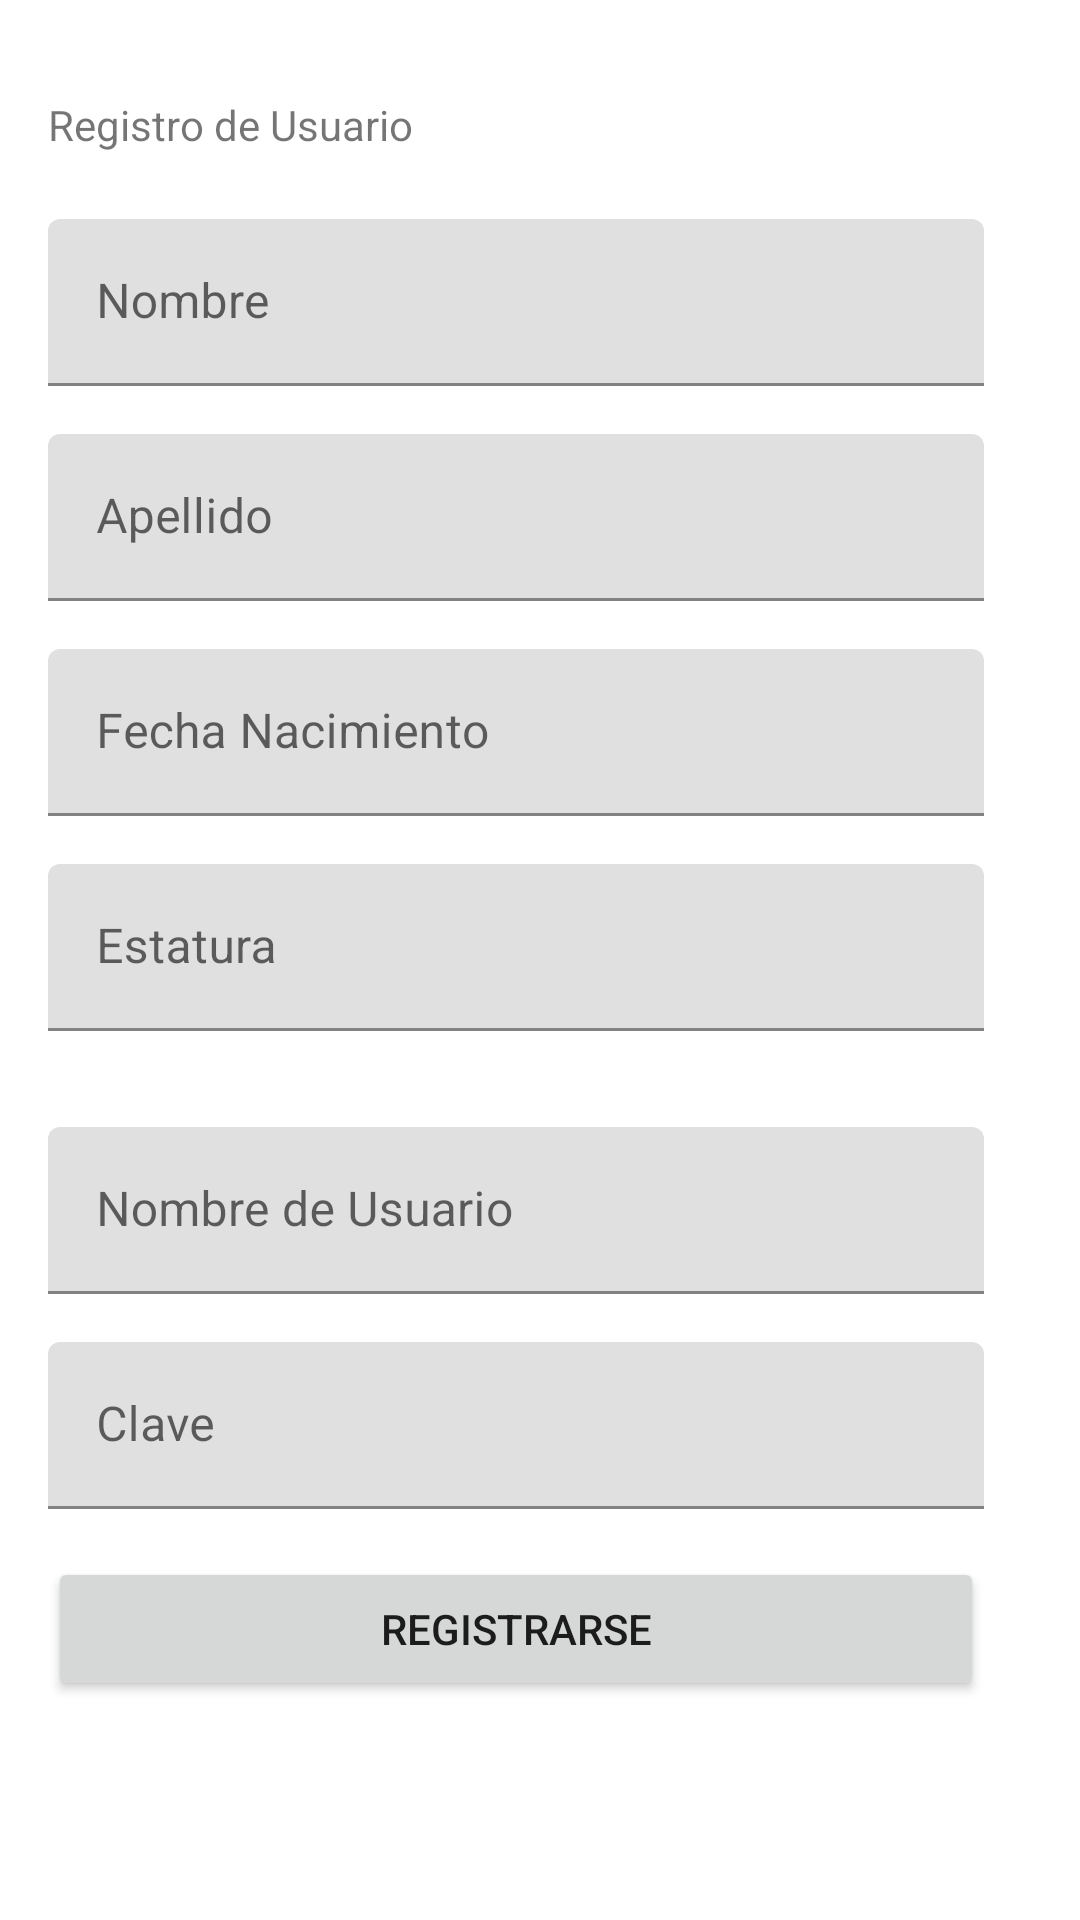

Reconstruct the res/layout file that produces this screen, plus the resources it refers to.
<!-- AndroidManifest.xml: application theme Theme.DavidBousquetEv01 -->
<!-- res/layout/activity_sign_up.xml -->
<?xml version="1.0" encoding="utf-8"?>
<androidx.constraintlayout.widget.ConstraintLayout xmlns:android="http://schemas.android.com/apk/res/android"
    xmlns:app="http://schemas.android.com/apk/res-auto"
    xmlns:tools="http://schemas.android.com/tools"
    android:layout_width="match_parent"
    android:layout_height="match_parent"
    tools:context=".SignUpActivity">


    <ScrollView
        android:layout_width="match_parent"
        android:layout_height="match_parent"
        app:layout_constraintBottom_toBottomOf="parent"
        app:layout_constraintEnd_toEndOf="parent"
        app:layout_constraintStart_toStartOf="parent"
        app:layout_constraintTop_toTopOf="parent">

        <LinearLayout
            android:layout_width="match_parent"
            android:layout_height="wrap_content"
            android:orientation="vertical"
            android:paddingLeft="16dp"
            android:paddingTop="32dp"
            android:paddingRight="32dp"
            android:paddingBottom="32dp"
            app:layout_constraintBottom_toBottomOf="parent"
            app:layout_constraintEnd_toEndOf="parent"
            app:layout_constraintStart_toStartOf="parent"
            app:layout_constraintTop_toTopOf="parent">

            <TextView
                android:id="@+id/activity_signup_text_title"
                android:layout_width="match_parent"
                android:layout_height="wrap_content"
                android:paddingBottom="22dp"
                android:text="Registro de Usuario" />

            <com.google.android.material.textfield.TextInputLayout
                android:id="@+id/activity_signup_field_firstname"
                android:layout_width="match_parent"
                android:layout_height="match_parent"
                android:paddingBottom="16dp">

                <com.google.android.material.textfield.TextInputEditText
                    android:layout_width="match_parent"
                    android:layout_height="wrap_content"
                    android:hint="Nombre"
                    android:inputType="textCapWords" />

            </com.google.android.material.textfield.TextInputLayout>

            <com.google.android.material.textfield.TextInputLayout
                android:id="@+id/activity_signup_field_lastname"
                android:layout_width="match_parent"
                android:layout_height="match_parent"
                android:paddingBottom="16dp">

                <com.google.android.material.textfield.TextInputEditText
                    android:id="@+id/lastName"
                    android:layout_width="match_parent"
                    android:layout_height="wrap_content"
                    android:hint="Apellido"
                    android:inputType="textCapWords" />
            </com.google.android.material.textfield.TextInputLayout>

            <com.google.android.material.textfield.TextInputLayout
                android:id="@+id/activity_signup_field_birthdate"
                android:layout_width="match_parent"
                android:layout_height="match_parent"
                android:paddingBottom="16dp">

                <com.google.android.material.textfield.TextInputEditText
                    android:layout_width="match_parent"
                    android:layout_height="wrap_content"
                    android:focusable="false"
                    android:hint="Fecha Nacimiento" />
            </com.google.android.material.textfield.TextInputLayout>

            <com.google.android.material.textfield.TextInputLayout
                android:id="@+id/activity_signup_field_height"
                android:layout_width="match_parent"
                android:layout_height="match_parent"
                android:paddingBottom="16dp">

                <com.google.android.material.textfield.TextInputEditText
                    android:layout_width="match_parent"
                    android:layout_height="wrap_content"
                    android:hint="Estatura"
                    android:inputType="numberDecimal" />
            </com.google.android.material.textfield.TextInputLayout>

            <com.google.android.material.textfield.TextInputLayout
                android:id="@+id/activity_signup_field_username"
                android:layout_width="match_parent"
                android:layout_height="match_parent"
                android:paddingTop="16dp"
                android:paddingBottom="16dp">

                <com.google.android.material.textfield.TextInputEditText
                    android:layout_width="match_parent"
                    android:layout_height="wrap_content"
                    android:hint="Nombre de Usuario"
                    android:inputType="textEmailAddress" />
            </com.google.android.material.textfield.TextInputLayout>

            <com.google.android.material.textfield.TextInputLayout
                android:id="@+id/activity_signup_field_password"
                android:layout_width="match_parent"
                android:layout_height="match_parent"
                android:paddingBottom="16dp">

                <com.google.android.material.textfield.TextInputEditText
                    android:layout_width="match_parent"
                    android:layout_height="wrap_content"
                    android:hint="Clave"
                    android:inputType="textPassword" />
            </com.google.android.material.textfield.TextInputLayout>

            <Button
                android:id="@+id/activity_signup_btn_submit"
                android:layout_width="match_parent"
                android:layout_height="wrap_content"
                android:text="Registrarse" />

        </LinearLayout>
    </ScrollView>

</androidx.constraintlayout.widget.ConstraintLayout>
<!-- resources referenced by this layout -->
<resources>
  <style name="Theme.DavidBousquetEv01" parent="Theme.MaterialComponents.DayNight.DarkActionBar">
          
          <item name="colorPrimary">@color/purple_500</item>
          <item name="colorPrimaryVariant">@color/purple_700</item>
          <item name="colorOnPrimary">@color/white</item>
          
          <item name="colorSecondary">@color/teal_200</item>
          <item name="colorSecondaryVariant">@color/teal_700</item>
          <item name="colorOnSecondary">@color/black</item>
          
          <item name="android:statusBarColor" tools:targetApi="l">?attr/colorPrimaryVariant</item>
          
      </style>
  <!-- not gathered from this repository: default colours our renderer supplied (Android Studio template values) -->
  <color name="purple_500">#FF6200EE</color>
  <color name="purple_700">#FF3700B3</color>
  <color name="teal_200">#FF03DAC5</color>
  <color name="teal_700">#FF018786</color>
  <color name="black">#FF000000</color>
  <color name="white">#FFFFFFFF</color>
</resources>
